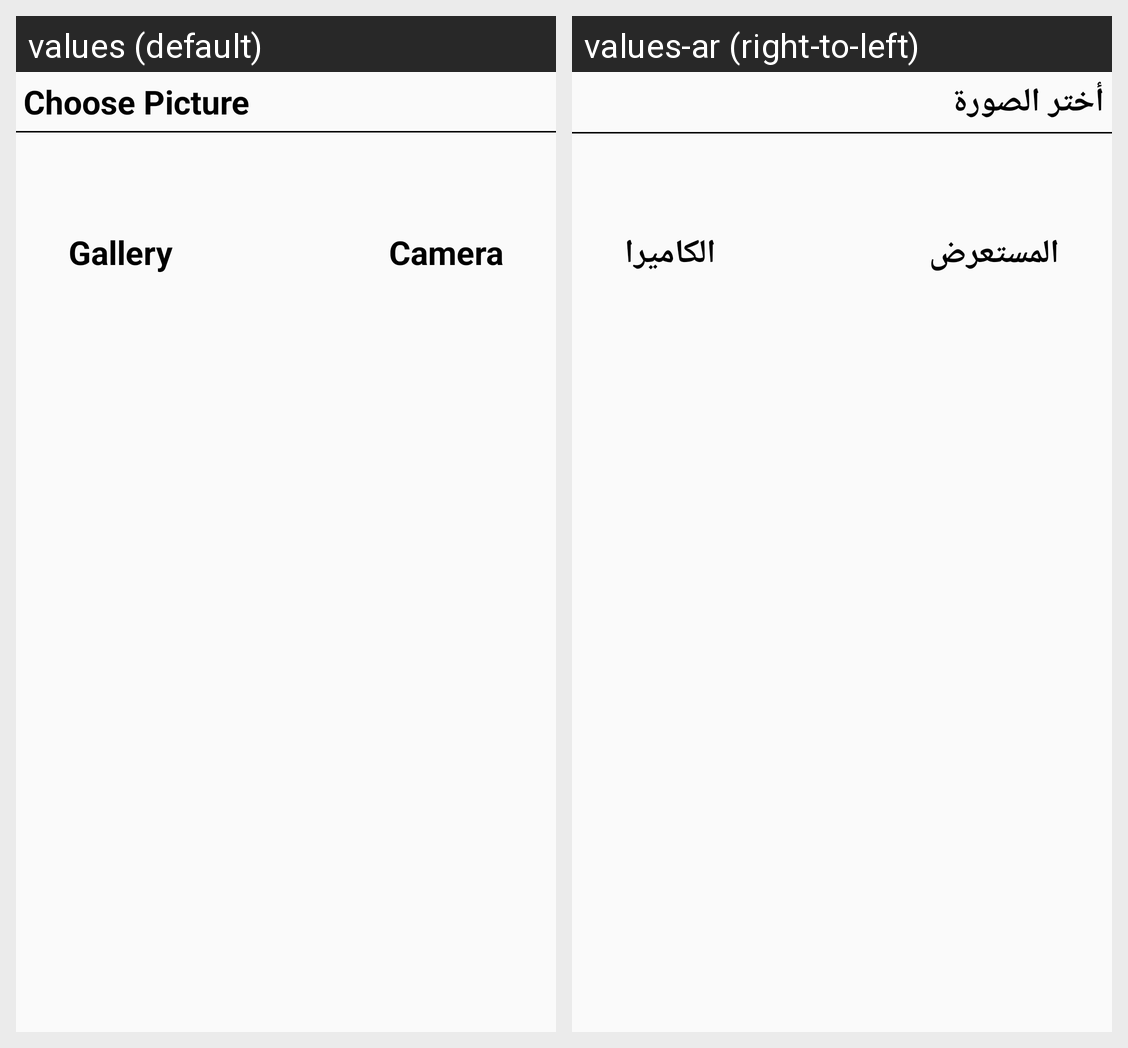

Translations of the strings shown on this Android screen, per locale in the grid:
Android screen res/layout/chooselayoutfortakepic.xml rendered under 2 locales, left to right: values (default), values-ar (right-to-left). Device: Nexus 5 (rendered at 1080×1920; each locale shown at half size, 540×960, under a caption strip naming it); theme AppTheme.
Strings drawn on this screen, with the default value and each locale's value (text and hints the layout hard-codes, and strings that could not be matched under every locale, appear in the picture but are not listed):

chhosepic
  values: Choose Picture
  values-ar: أختر الصورة

camera
  values: Camera
  values-ar: الكاميرا

gallery
  values: Gallery
  values-ar: المستعرض
